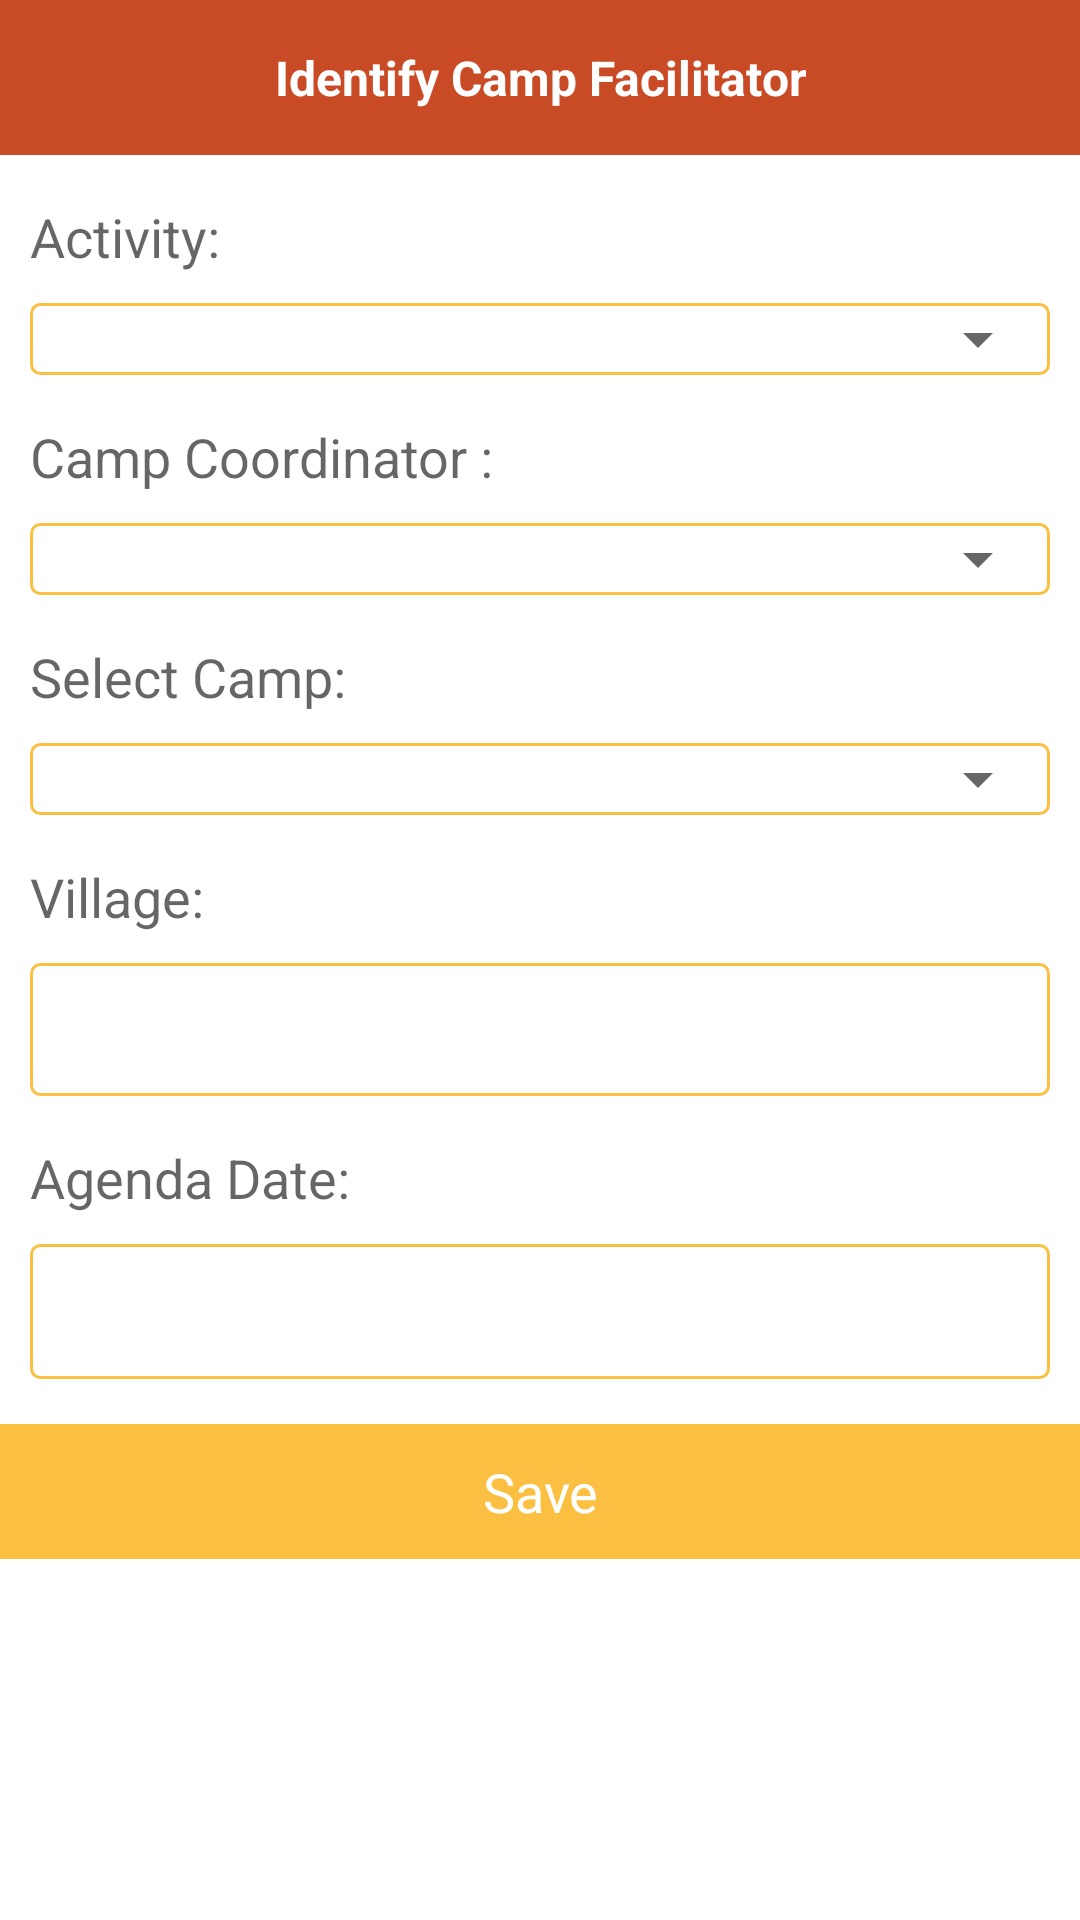

Layout XML and referenced resources for this Android screen:
<!-- AndroidManifest.xml: application theme AppTheme -->
<!-- res/layout/create_agenda.xml -->
<ScrollView xmlns:android="http://schemas.android.com/apk/res/android"
    android:layout_width="match_parent"
    android:layout_height="match_parent"
    android:layout_alignParentLeft="true"
    android:layout_alignParentStart="true"
    android:background="#ffffff">


    <LinearLayout
        android:layout_width="match_parent"
        android:layout_height="match_parent"
        android:orientation="vertical">

        <RelativeLayout
            android:id="@+id/userinfo"
            android:layout_width="match_parent"
            android:layout_height="wrap_content"
            android:layout_alignParentLeft="true"
            android:layout_alignParentTop="true"
            android:background="@color/golden_color"
            android:padding="10dp">

            <TextView
                android:id="@+id/title_inpage"
                android:layout_width="wrap_content"
                android:layout_height="wrap_content"
                android:layout_below="@+id/view"
                android:layout_centerHorizontal="true"
                android:layout_weight="1"
                android:gravity="center"
                android:padding="5dp"
                android:text="Identify Camp Facilitator"
                android:textColor="#ffffff"
                android:textSize="@dimen/textsize5"
                android:textStyle="bold" />


        </RelativeLayout>

        <RelativeLayout
            android:layout_width="match_parent"
            android:layout_height="match_parent">

            <LinearLayout
                android:layout_width="match_parent"
                android:layout_height="wrap_content"
                android:orientation="vertical">

                <LinearLayout
                    android:layout_width="match_parent"
                    android:layout_height="wrap_content"
                    android:layout_marginLeft="10dp"
                    android:layout_marginRight="10dp"
                    android:layout_marginTop="15dp"
                    android:orientation="vertical">

                    <TextView
                        android:layout_width="wrap_content"
                        android:layout_height="wrap_content"
                        android:text="Activity: "
                        android:textAppearance="?android:attr/textAppearanceMedium" />

                    <LinearLayout
                        android:layout_width="match_parent"
                        android:layout_height="wrap_content"
                        android:layout_marginTop="10dp"
                        android:background="@drawable/field_back">


                        <Spinner
                            android:id="@+id/activity"
                            android:layout_width="match_parent"
                            android:layout_height="wrap_content"
                            android:layout_weight="1"
                            android:clickable="false"
                            android:focusable="false"
                            android:gravity="center"
                            android:hint="Provider"
                            android:tag="fromspinner-camp_coordinator_profile-name"
                            android:text="State"
                            android:textColor="@color/colorAccent"
                            android:textColorHint="@color/colorAccent"
                            android:textSize="16sp" />

                    </LinearLayout>

                </LinearLayout>


                <LinearLayout
                    android:layout_width="match_parent"
                    android:layout_height="wrap_content"
                    android:layout_marginLeft="10dp"
                    android:layout_marginRight="10dp"
                    android:layout_marginTop="15dp"
                    android:orientation="vertical">

                    <TextView
                        android:layout_width="wrap_content"
                        android:layout_height="wrap_content"
                        android:text="Camp Coordinator : "
                        android:textAppearance="?android:attr/textAppearanceMedium" />

                    <LinearLayout
                        android:layout_width="match_parent"
                        android:layout_height="wrap_content"
                        android:layout_marginTop="10dp"
                        android:background="@drawable/field_back">


                        <Spinner
                            android:id="@+id/camp_coordinator"
                            android:layout_width="match_parent"
                            android:layout_height="wrap_content"
                            android:layout_weight="1"
                            android:clickable="false"
                            android:focusable="false"
                            android:gravity="center"
                            android:hint="Provider"
                            android:tag="fromspinner-camp_coordinator_profile-name"
                            android:text="State"
                            android:textColor="@color/colorAccent"
                            android:textColorHint="@color/colorAccent"
                            android:textSize="16sp" />

                    </LinearLayout>

                </LinearLayout>


                <LinearLayout
                    android:layout_width="match_parent"
                    android:layout_height="wrap_content"
                    android:layout_marginLeft="10dp"
                    android:layout_marginRight="10dp"
                    android:layout_marginTop="15dp"
                    android:orientation="vertical">

                    <TextView
                        android:layout_width="wrap_content"
                        android:layout_height="wrap_content"
                        android:text="Select Camp: "
                        android:textAppearance="?android:attr/textAppearanceMedium" />

                    <LinearLayout
                        android:layout_width="match_parent"
                        android:layout_height="wrap_content"
                        android:layout_marginTop="10dp"
                        android:background="@drawable/field_back">


                        <Spinner
                            android:id="@+id/camp"
                            android:layout_width="match_parent"
                            android:layout_height="wrap_content"
                            android:layout_weight="1"
                            android:clickable="false"
                            android:focusable="false"
                            android:gravity="center"
                            android:hint="Provider"
                            android:tag="fromspinner-camp-camp_code"
                            android:text="State"
                            android:textColor="@color/colorAccent"
                            android:textColorHint="@color/colorAccent"
                            android:textSize="16sp" />

                    </LinearLayout>

                </LinearLayout>



                <LinearLayout
                    android:layout_width="match_parent"
                    android:layout_height="wrap_content"
                    android:layout_marginLeft="10dp"
                    android:layout_marginRight="10dp"
                    android:layout_marginTop="15dp"
                    android:orientation="vertical">

                    <TextView
                        android:layout_width="wrap_content"
                        android:layout_height="wrap_content"
                        android:text="Village: "
                        android:textAppearance="?android:attr/textAppearanceMedium" />

                    
                    <EditText
                        android:id="@+id/village"
                        android:layout_width="match_parent"
                        android:layout_height="wrap_content"
                        android:layout_marginTop="10dp"
                        android:background="@drawable/field_back"
                        android:padding="10dp"
                        android:tag="fromspinner-state-state"
                        android:singleLine="true"
                        android:textColor="#000000"
                        android:textCursorDrawable="@drawable/cursor_colour" />


                </LinearLayout>


                <LinearLayout
                    android:layout_width="match_parent"
                    android:layout_height="wrap_content"
                    android:layout_marginLeft="10dp"
                    android:layout_marginRight="10dp"
                    android:layout_marginTop="15dp"
                    android:orientation="vertical">

                    <TextView
                        android:layout_width="wrap_content"
                        android:layout_height="wrap_content"
                        android:text="Agenda Date:"
                        android:textAppearance="?android:attr/textAppearanceMedium" />

                    <TextView
                        android:id="@+id/agenda_date"
                        android:layout_width="match_parent"
                        android:layout_height="45dp"
                        android:layout_marginTop="10dp"
                        android:background="@drawable/field_back"
                        android:padding="10dp"
                        android:singleLine="true"
                        android:textColor="#000000"
                        android:textCursorDrawable="@drawable/cursor_colour" />


                </LinearLayout>




                <RelativeLayout
                    android:layout_width="match_parent"
                    android:layout_height="45dp"
                    android:layout_marginTop="15dp"
                    android:background="@color/main_color">

                    <TextView
                        android:id="@+id/save"
                        android:gravity="center"
                        android:layout_width="match_parent"
                        android:layout_height="match_parent"
                        android:layout_centerHorizontal="true"
                        android:layout_centerVertical="true"
                        android:text="Save"
                        android:textAppearance="?android:attr/textAppearanceMedium"
                        android:textColor="@color/white" />


                </RelativeLayout>
            </LinearLayout>


        </RelativeLayout>

    </LinearLayout>


</ScrollView>
<!-- resources referenced by this layout -->
<resources>
  <color name="colorAccent">#2b2c2b</color>
  <color name="golden_color">#C94B26</color>
  <color name="main_color">#FBC041</color>
  <color name="white">#fff</color>
  <dimen name="textsize5">16sp</dimen>
  <!-- drawable field_back (drawable) -->
  <?xml version="1.0" encoding="utf-8"?>
  <shape xmlns:android="http://schemas.android.com/apk/res/android" >
  
      <corners android:radius="3dp" />
  
      <stroke android:color="@color/main_color"
          android:width="1dp"></stroke>
  
  
  
  </shape>
  <style name="AppTheme" parent="Theme.AppCompat.Light.NoActionBar">
          
  
          <item name="colorPrimaryDark">@color/golden_color</item>
          <item name="colorPrimary">@color/golden_color</item>
  
  
  
  
  
      </style>
</resources>
